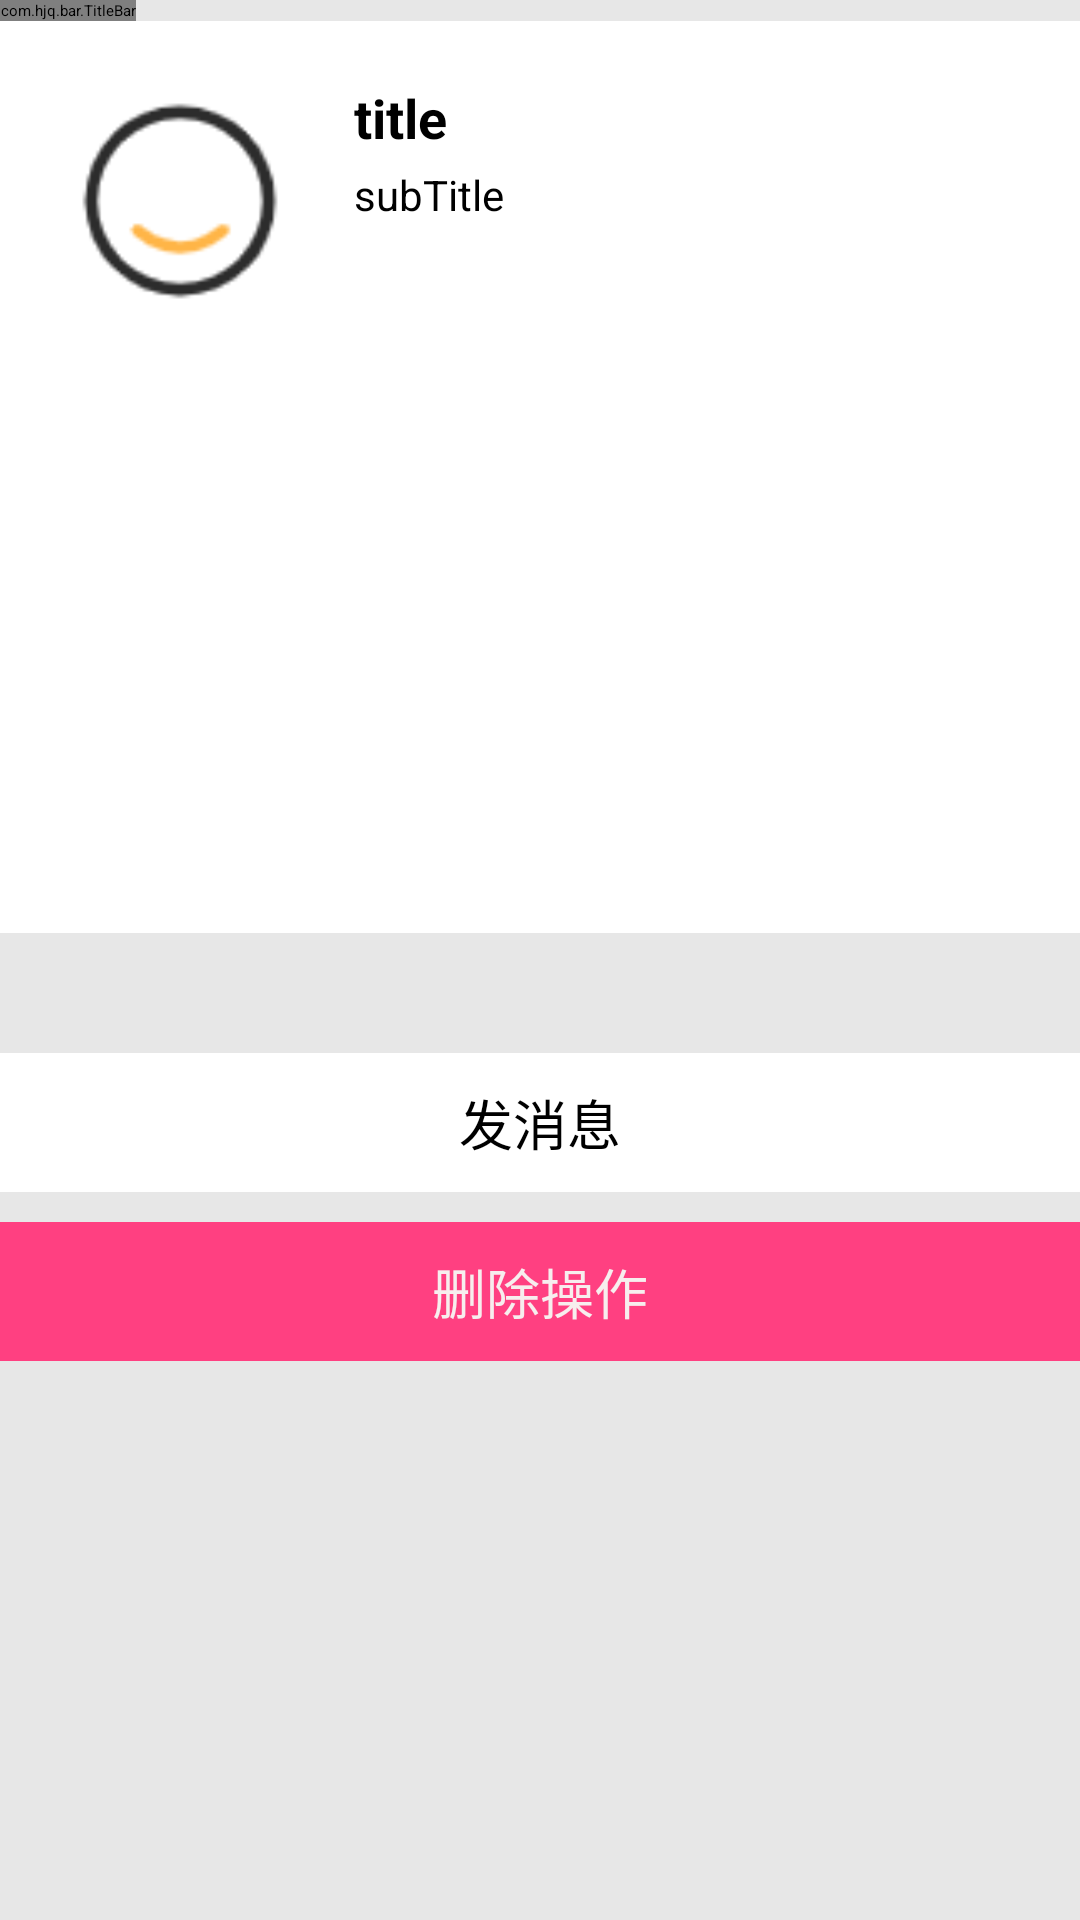

Reconstruct the res/layout file that produces this screen, plus the resources it refers to.
<!-- AndroidManifest.xml: application theme AppTheme -->
<!-- res/layout/fragmemt_info_brief.xml -->
<?xml version="1.0" encoding="utf-8"?>
<LinearLayout xmlns:android="http://schemas.android.com/apk/res/android"
    xmlns:app="http://schemas.android.com/apk/res-auto"
    android:orientation="vertical"
    android:layout_width="match_parent"
    android:layout_height="match_parent"
    android:background="#E7E7E7"
    >
    <com.hjq.bar.TitleBar
        android:layout_width="wrap_content"
        android:layout_height="wrap_content"
        android:id="@+id/titleBar"
        app:backButton="true"
        app:layout_constraintTop_toTopOf="parent" app:layout_constraintStart_toStartOf="parent"
        />
    <RelativeLayout
        android:layout_width="wrap_content"
        android:layout_height="wrap_content" >
        <RelativeLayout
            android:layout_width="wrap_content"
            android:layout_height="wrap_content"
            android:background="#ffffff"
            android:id="@+id/topWrap"
            >

            <LinearLayout
                android:id="@+id/avatarAndInfo"
                android:layout_width="match_parent"
                android:layout_height="wrap_content"
                android:layout_marginStart="20dp"
                android:layout_marginTop="20dp"
                android:background="#ffffff"
                android:orientation="horizontal">

                <RelativeLayout
                    android:layout_width="match_parent"
                    android:layout_height="wrap_content"
                    android:background="#00FFFFFF">

                    <ImageView
                        android:id="@+id/avatar"
                        android:layout_width="80dp"
                        android:layout_height="80dp"
                        android:contentDescription="头像"
                        android:src="@mipmap/me1"
                        />

                    <TextView
                        android:id="@+id/title"
                        android:layout_width="wrap_content"
                        android:layout_height="wrap_content"
                        android:layout_marginStart="18dp"
                        android:layout_toEndOf="@+id/avatar"
                        android:text="title"
                        android:textSize="18sp"
                        android:textStyle="bold" />

                    <TextView
                        android:id="@+id/subTitle"
                        android:layout_width="wrap_content"
                        android:layout_height="wrap_content"
                        android:layout_below="@+id/title"
                        android:layout_marginStart="18dp"
                        android:layout_marginTop="4dp"
                        android:layout_toEndOf="@+id/avatar"
                        android:text="subTitle"
                        android:textSize="14sp"
                        android:textStyle="normal" />

                </RelativeLayout>


            </LinearLayout>

            <LinearLayout
                android:layout_width="match_parent"
                android:layout_height="200dp"
                android:layout_below="@+id/avatarAndInfo"
                android:layout_marginTop="4dp">

            </LinearLayout>
        </RelativeLayout>

        <RelativeLayout
            android:layout_width="match_parent"
            android:layout_height="match_parent"
            android:layout_below="@+id/topWrap"
            android:layout_marginTop="40dp">

            <TextView
                android:layout_width="match_parent"
                android:layout_height="wrap_content"
                android:background="#ffffff"
                android:clickable="true"
                android:paddingTop="10dp"
                android:paddingBottom="10dp"
                android:text="发消息"
                android:id="@+id/sendMsg"
                android:textAlignment="center"
                android:textSize="18sp" />


            <TextView
                android:id="@+id/delete"
                android:layout_width="match_parent"
                android:layout_height="wrap_content"
                android:layout_below="@+id/sendMsg"
                android:layout_marginTop="10dp"
                android:background="@color/colorAccent"
                android:clickable="true"
                android:paddingTop="10dp"
                android:paddingBottom="10dp"
                android:text="删除操作"
                android:textAlignment="center"
                android:textColor="#F7EEEE"
                android:textSize="18sp" />
        </RelativeLayout>
    </RelativeLayout>




</LinearLayout>
<!-- resources referenced by this layout -->
<resources>
  <color name="colorAccent">#ff4081</color>
  <!-- mipmap me1: png bitmap (mipmap-hdpi, 2381 bytes) -->
  <style name="AppTheme" parent="QMUI.Compat.NoActionBar">
          
          
          
          
      </style>
</resources>
